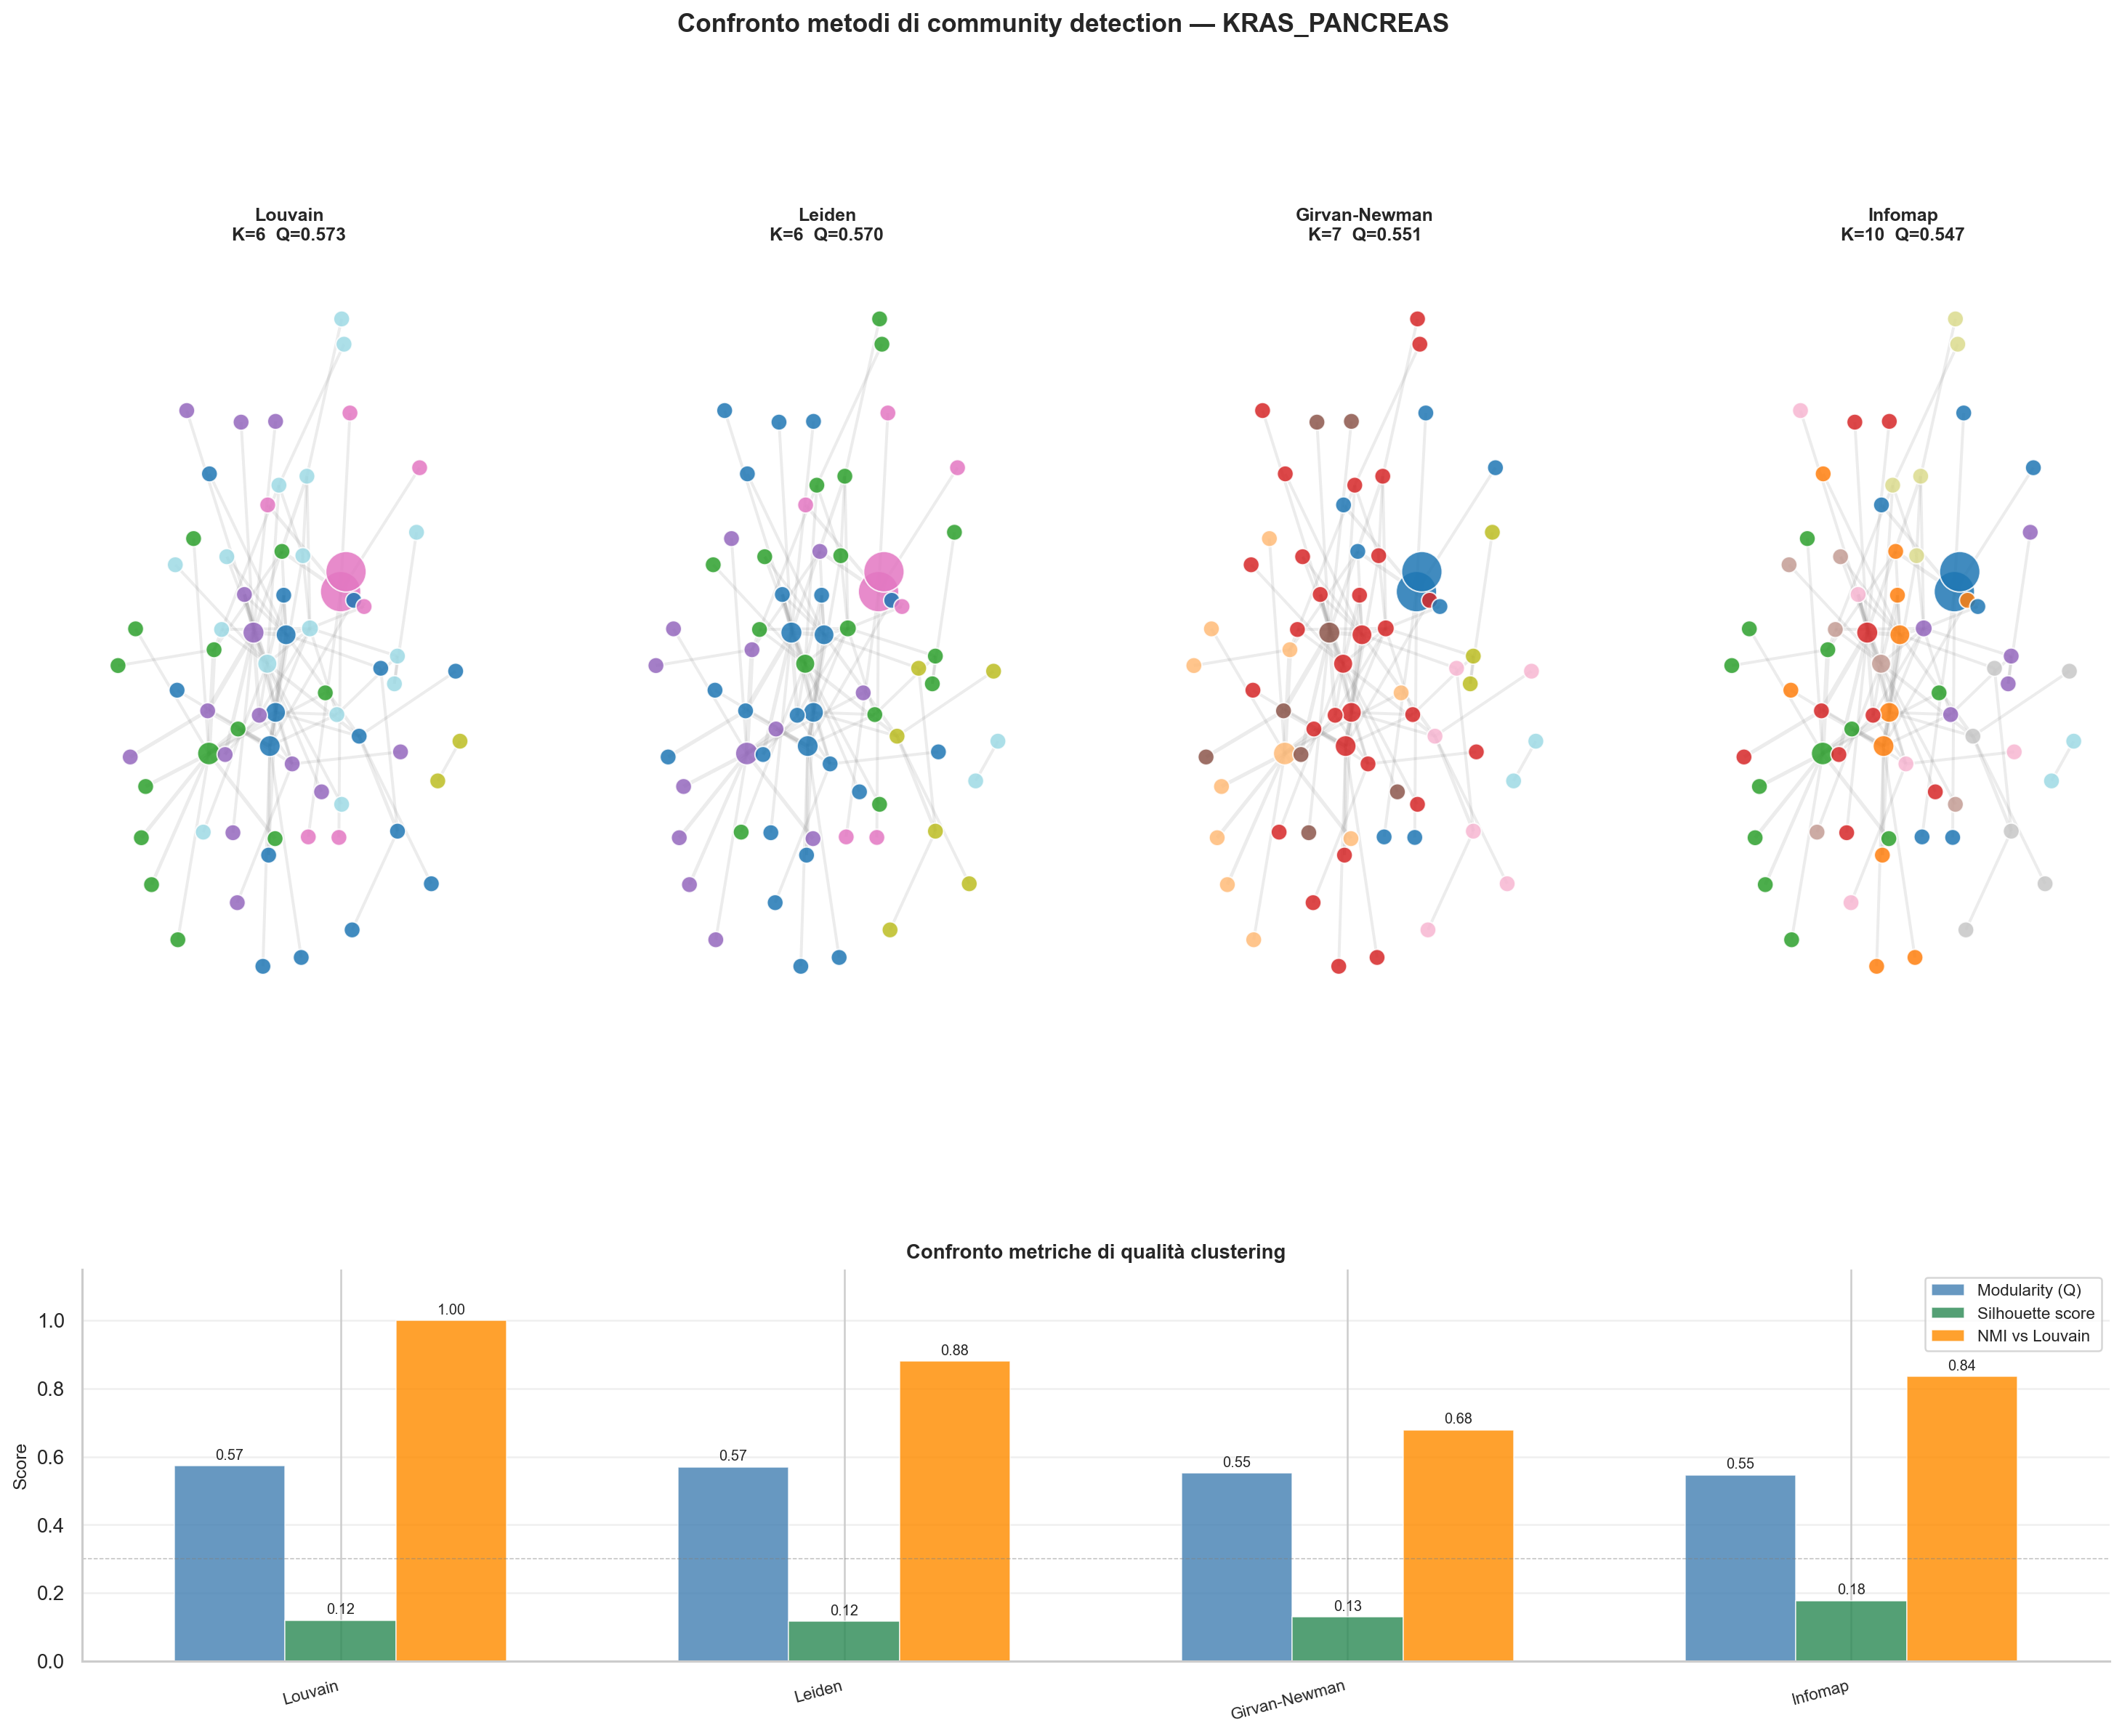

The table this chart was drawn from, first rows:
Metodo	K	Modularity	Silhouette	NMI vs Louvain	Tempo (s)
Louvain	6	0.5726	0.1191	1.0	0.0
Leiden	6	0.5695	0.1165	0.8803	0.0
Girvan-Newman	7	0.5512	0.1287	0.6789	0.12
Infomap	10	0.5467	0.1768	0.8352	0.0
